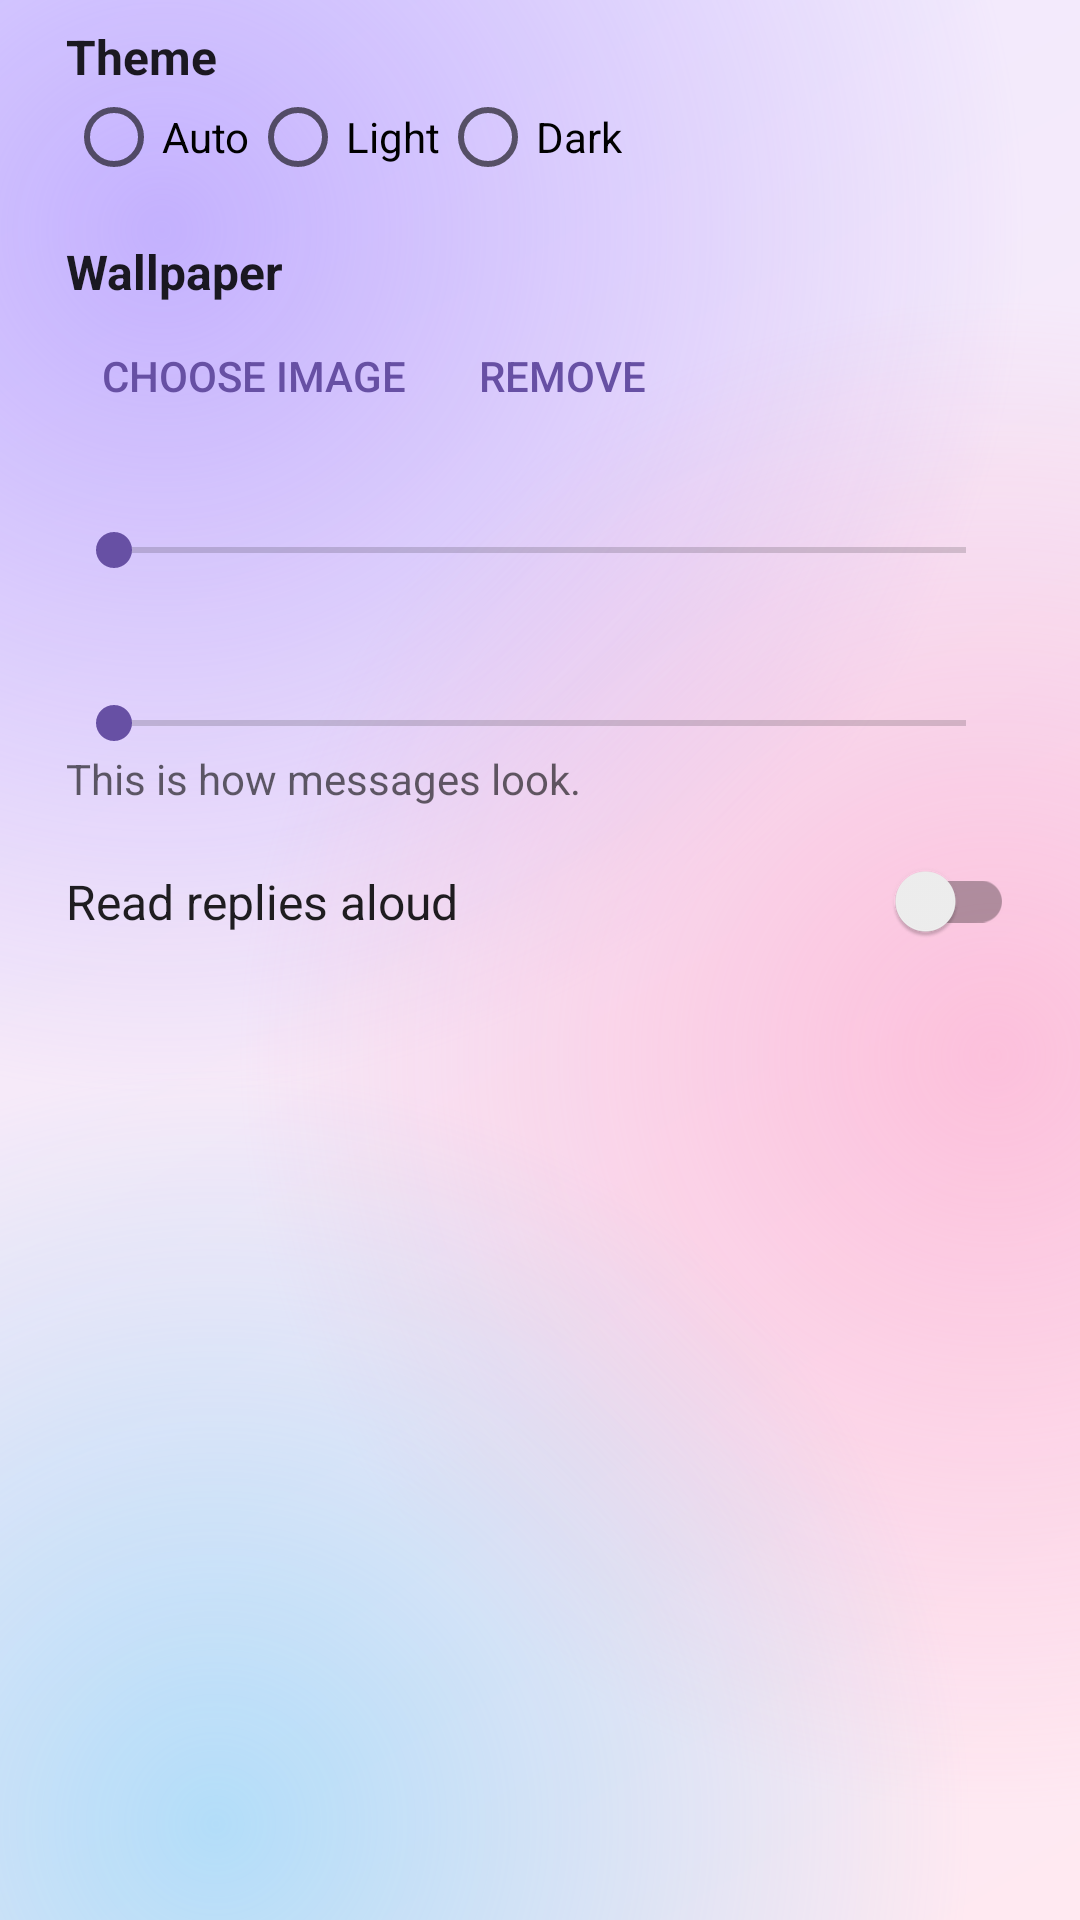

Layout XML and referenced resources for this Android screen:
<!-- AndroidManifest.xml: application theme Theme.Neko -->
<!-- res/layout/dialog_settings.xml -->
<?xml version="1.0" encoding="utf-8"?>
<ScrollView xmlns:android="http://schemas.android.com/apk/res/android"
    android:layout_width="match_parent"
    android:layout_height="wrap_content">

    <LinearLayout
        android:layout_width="match_parent"
        android:layout_height="wrap_content"
        android:orientation="vertical"
        android:paddingStart="22dp"
        android:paddingTop="8dp"
        android:paddingEnd="22dp"
        android:paddingBottom="8dp">

        <TextView
            android:layout_width="wrap_content"
            android:layout_height="wrap_content"
            android:text="Theme"
            android:textColor="?android:attr/textColorPrimary"
            android:textSize="16sp"
            android:textStyle="bold" />

        <RadioGroup
            android:id="@+id/rgTheme"
            android:layout_width="match_parent"
            android:layout_height="wrap_content"
            android:orientation="horizontal">

            <RadioButton
                android:id="@+id/rbAuto"
                android:layout_width="wrap_content"
                android:layout_height="wrap_content"
                android:text="Auto" />

            <RadioButton
                android:id="@+id/rbLight"
                android:layout_width="wrap_content"
                android:layout_height="wrap_content"
                android:text="Light" />

            <RadioButton
                android:id="@+id/rbDark"
                android:layout_width="wrap_content"
                android:layout_height="wrap_content"
                android:text="Dark" />
        </RadioGroup>

        <TextView
            android:layout_width="wrap_content"
            android:layout_height="wrap_content"
            android:layout_marginTop="18dp"
            android:text="Wallpaper"
            android:textColor="?android:attr/textColorPrimary"
            android:textSize="16sp"
            android:textStyle="bold" />

        <LinearLayout
            android:layout_width="match_parent"
            android:layout_height="wrap_content"
            android:orientation="horizontal">

            <Button
                android:id="@+id/btnWallChoose"
                style="?android:attr/buttonBarButtonStyle"
                android:layout_width="wrap_content"
                android:layout_height="wrap_content"
                android:text="Choose image" />

            <Button
                android:id="@+id/btnWallRemove"
                style="?android:attr/buttonBarButtonStyle"
                android:layout_width="wrap_content"
                android:layout_height="wrap_content"
                android:text="Remove" />
        </LinearLayout>

        <TextView
            android:id="@+id/tvBlur"
            android:layout_width="wrap_content"
            android:layout_height="wrap_content"
            android:layout_marginTop="6dp"
            android:textColor="?android:attr/textColorSecondary" />

        <SeekBar
            android:id="@+id/sbBlur"
            android:layout_width="match_parent"
            android:layout_height="wrap_content"
            android:max="25" />

        <TextView
            android:id="@+id/tvSize"
            android:layout_width="wrap_content"
            android:layout_height="wrap_content"
            android:layout_marginTop="18dp"
            android:textColor="?android:attr/textColorPrimary"
            android:textSize="16sp"
            android:textStyle="bold" />

        <SeekBar
            android:id="@+id/sbSize"
            android:layout_width="match_parent"
            android:layout_height="wrap_content"
            android:max="14" />

        <TextView
            android:id="@+id/tvPreview"
            android:layout_width="wrap_content"
            android:layout_height="wrap_content"
            android:text="This is how messages look."
            android:textColor="?android:attr/textColorSecondary" />

        <androidx.appcompat.widget.SwitchCompat
            android:id="@+id/swSpeak"
            android:layout_width="match_parent"
            android:layout_height="wrap_content"
            android:layout_marginTop="18dp"
            android:text="Read replies aloud"
            android:textColor="?android:attr/textColorPrimary"
            android:textSize="16sp" />
    </LinearLayout>
</ScrollView>
<!-- resources referenced by this layout -->
<resources>
  <style name="Theme.Neko" parent="Theme.AppCompat.DayNight.NoActionBar">
          <item name="colorPrimary">@color/primary</item>
          <item name="colorPrimaryDark">@color/header</item>
          <item name="colorAccent">@color/accent</item>
          <item name="android:windowBackground">@drawable/bg_default</item>
          <item name="android:statusBarColor">@android:color/transparent</item>
          <item name="android:navigationBarColor">@android:color/transparent</item>
      </style>
  <color name="primary">#6750A4</color>
  <color name="header">#EFEAFF</color>
  <color name="accent">#6750A4</color>
  <!-- drawable bg_default (drawable) -->
  <?xml version="1.0" encoding="utf-8"?>
  <layer-list xmlns:android="http://schemas.android.com/apk/res/android">
      <item>
          <shape android:shape="rectangle">
              <gradient android:angle="315" android:startColor="#EFEAFF" android:endColor="#FFE9F1" />
          </shape>
      </item>
      <item>
          <shape android:shape="rectangle">
              <gradient android:type="radial" android:centerX="0.15" android:centerY="0.12"
                  android:gradientRadius="80%p" android:startColor="#99A68BFF" android:endColor="#00A68BFF" />
          </shape>
      </item>
      <item>
          <shape android:shape="rectangle">
              <gradient android:type="radial" android:centerX="0.92" android:centerY="0.55"
                  android:gradientRadius="70%p" android:startColor="#88FF9CC4" android:endColor="#00FF9CC4" />
          </shape>
      </item>
      <item>
          <shape android:shape="rectangle">
              <gradient android:type="radial" android:centerX="0.2" android:centerY="0.95"
                  android:gradientRadius="70%p" android:startColor="#7760D0FF" android:endColor="#0060D0FF" />
          </shape>
      </item>
  </layer-list>
</resources>
